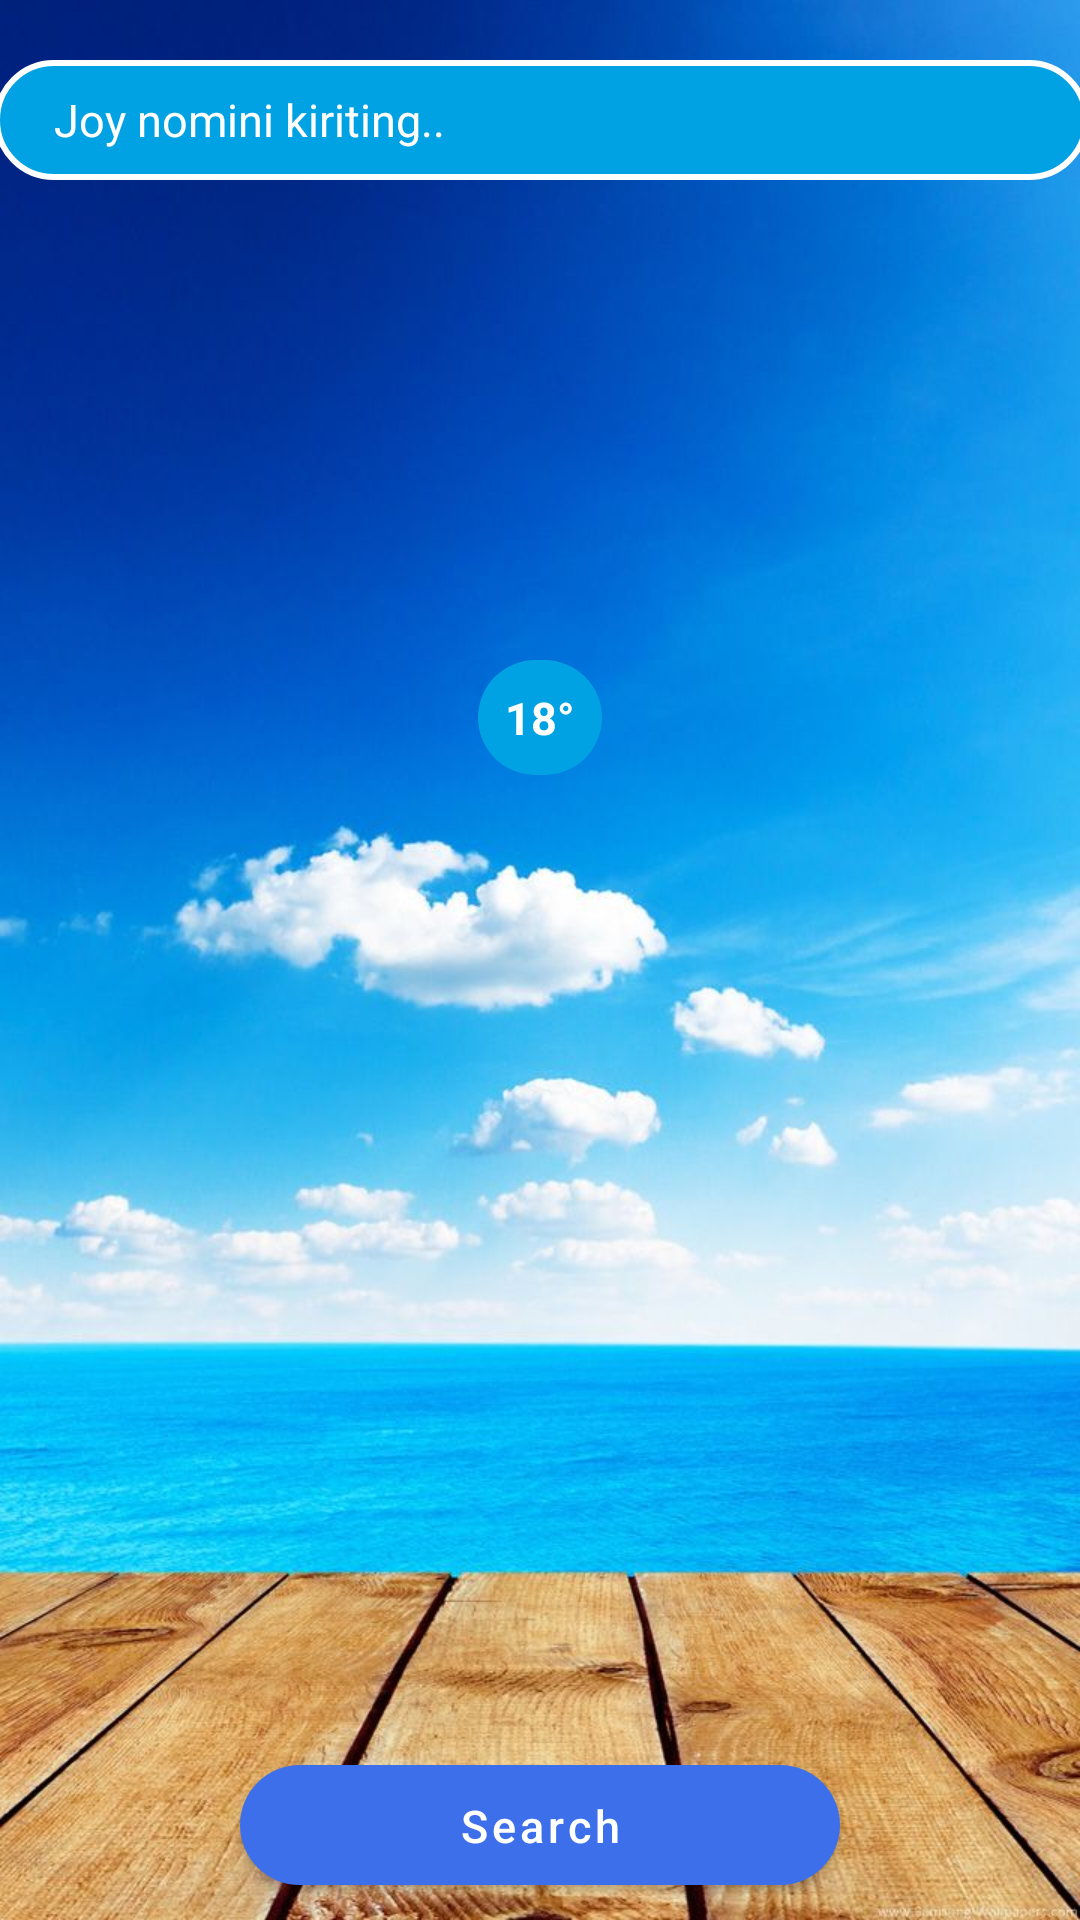

Produce the Android XML layout that renders to this screen, including the resource entries it uses.
<!-- AndroidManifest.xml: application theme Theme.Pogoda2 -->
<!-- res/layout/fragment_main.xml -->
<?xml version="1.0" encoding="utf-8"?>
<androidx.constraintlayout.widget.ConstraintLayout xmlns:android="http://schemas.android.com/apk/res/android"
    xmlns:app="http://schemas.android.com/apk/res-auto"
    xmlns:tools="http://schemas.android.com/tools"
    android:layout_width="match_parent"
    android:background="@drawable/rrr"
    android:layout_height="match_parent"
    tools:context=".MainFragment">

    <EditText
        android:id="@+id/editSearch"
        android:layout_width="365dp"
        android:layout_height="40dp"
        android:layout_marginTop="20dp"
        android:background="@drawable/ww"
        android:gravity="center_vertical"
        android:hint="Joy nomini kiriting.."
        android:paddingStart="20dp"
        android:textColor="#FFFFFF"
        android:textColorHint="#FFFFFF"
        android:textSize="15sp"
        app:layout_constraintEnd_toEndOf="parent"
        app:layout_constraintStart_toStartOf="parent"
        app:layout_constraintTop_toTopOf="parent" />

    <com.google.android.material.button.MaterialButton
        android:id="@+id/btnSearch"
        android:layout_width="200dp"
        android:layout_height="40dp"
        android:layout_marginTop="130dp"
        android:background="@drawable/rec"
        android:text="Search"
        android:textAllCaps="false"
        android:textSize="15sp"
        app:backgroundTint="#3E6FEA"
        app:layout_constraintEnd_toEndOf="parent"
        app:layout_constraintStart_toStartOf="parent"
        app:layout_constraintTop_toBottomOf="@id/recyclerview" />

    <ImageView
        android:id="@+id/imgCurret"
        android:layout_width="150dp"
        android:layout_height="150dp"
        android:layout_marginTop="10dp"
        app:layout_constraintEnd_toEndOf="parent"
        app:layout_constraintStart_toStartOf="parent"
        app:layout_constraintTop_toBottomOf="@id/editSearch" />

    <TextView
        android:id="@+id/tempCurrenta"
        android:layout_width="wrap_content"
        android:layout_height="wrap_content"
        android:background="@drawable/zz"
        android:padding="9dp"
        android:text="18°"
        android:textColor="#FFFFFF"
        android:textSize="15sp"
        android:textStyle="bold"
        app:layout_constraintEnd_toEndOf="@id/imgCurret"
        app:layout_constraintStart_toStartOf="@id/imgCurret"
        app:layout_constraintTop_toBottomOf="@id/imgCurret"

        />
    <androidx.recyclerview.widget.RecyclerView
        android:id="@+id/recyclerview"
        android:layout_width="match_parent"
        android:layout_height="200dp"
        android:orientation="horizontal"
        app:layoutManager="androidx.recyclerview.widget.LinearLayoutManager"
        app:layout_constraintTop_toBottomOf="@+id/tempCurrenta"
        tools:layout_editor_absoluteX="-148dp"
        tools:listitem="@layout/weather_item" />

<ProgressBar
    android:id="@+id/progressbar"
    android:visibility="gone"
    app:layout_constraintEnd_toEndOf="parent"
    app:layout_constraintStart_toStartOf="parent"
    app:layout_constraintBottom_toBottomOf="parent"
    app:layout_constraintTop_toTopOf="parent"
    android:layout_width="wrap_content"
    android:layout_height="wrap_content"/>
</androidx.constraintlayout.widget.ConstraintLayout>
<!-- res/layout/weather_item.xml (included above) -->
<?xml version="1.0" encoding="utf-8"?>
<androidx.cardview.widget.CardView xmlns:android="http://schemas.android.com/apk/res/android"
    xmlns:app="http://schemas.android.com/apk/res-auto"
    android:layout_width="110dp"
    android:layout_height="190dp"
    android:layout_margin="10dp"
    app:cardBackgroundColor="#00A2E3"
    app:cardCornerRadius="24dp">

    <androidx.constraintlayout.widget.ConstraintLayout
        android:layout_width="match_parent"
        android:layout_height="match_parent">

        <ImageView
            android:id="@+id/img"
            android:layout_marginTop="10dp"
            android:layout_width="90dp"
            android:layout_height="90dp"
            android:layout_margin="20dp"
            app:layout_constraintEnd_toEndOf="parent"
            app:layout_constraintStart_toStartOf="parent"
            app:layout_constraintTop_toTopOf="parent" />

        <TextView
            android:id="@+id/txttem"
            android:layout_marginTop="3dp"
            android:layout_width="wrap_content"
            android:layout_height="wrap_content"
            android:textColor="@color/white"
            android:textSize="18sp"
            android:textStyle="bold"
            app:layout_constraintEnd_toEndOf="@id/img"
            app:layout_constraintStart_toStartOf="@id/img"
            app:layout_constraintTop_toBottomOf="@id/img"/>
        <TextView
            android:id="@+id/txtdata"
            android:layout_marginTop="3dp"
            android:layout_width="wrap_content"
            android:layout_height="wrap_content"
            android:textColor="@color/white"
            android:textSize="18sp"
            android:textStyle="bold"
            app:layout_constraintEnd_toEndOf="@id/img"
            app:layout_constraintStart_toStartOf="@id/img"
            app:layout_constraintTop_toBottomOf="@id/txttem"/>


    </androidx.constraintlayout.widget.ConstraintLayout>

</androidx.cardview.widget.CardView>
<!-- resources referenced by this layout -->
<resources>
  <!-- drawable rec (drawable) -->
  <?xml version="1.0" encoding="utf-8"?>
  <shape xmlns:android="http://schemas.android.com/apk/res/android"
      android:shape="rectangle">
      <corners android:radius="20dp"/>
      <gradient android:startColor="#012BC5"
          android:endColor="#82DBF6"/>
  
  
  </shape>
  <!-- drawable rrr: jpg bitmap (drawable-v24, 100377 bytes) -->
  <!-- drawable ww (drawable) -->
  <?xml version="1.0" encoding="utf-8"?>
  <shape xmlns:android="http://schemas.android.com/apk/res/android"
      android:shape="rectangle">
      <corners android:radius="20dp"/>
      <solid android:color="#00A2E3"/>
      <stroke android:width="2dp"
          android:color="#FFFFFF"/>
  
  </shape>
  <!-- drawable zz (drawable) -->
  <?xml version="1.0" encoding="utf-8"?>
  <shape xmlns:android="http://schemas.android.com/apk/res/android"
      android:shape="rectangle">
      <corners android:radius="20dp"/>
      <solid android:color="#00A2E3"/>
  
  </shape>
  <style name="Theme.Pogoda2" parent="Theme.MaterialComponents.DayNight.DarkActionBar">
          
          <item name="colorPrimary">@color/purple_500</item>
          <item name="colorPrimaryVariant">@color/purple_700</item>
          <item name="colorOnPrimary">@color/white</item>
          
          <item name="colorSecondary">@color/teal_200</item>
          <item name="colorSecondaryVariant">@color/teal_700</item>
          <item name="colorOnSecondary">@color/black</item>
          
          <item name="android:statusBarColor" tools:targetApi="l">?attr/colorPrimaryVariant</item>
          
      </style>
  <!-- not gathered from this repository: default colours our renderer supplied (Android Studio template values) -->
  <color name="purple_500">#FF6200EE</color>
  <color name="purple_700">#FF3700B3</color>
  <color name="teal_200">#FF03DAC5</color>
  <color name="teal_700">#FF018786</color>
  <color name="black">#FF000000</color>
  <color name="white">#FFFFFFFF</color>
</resources>
